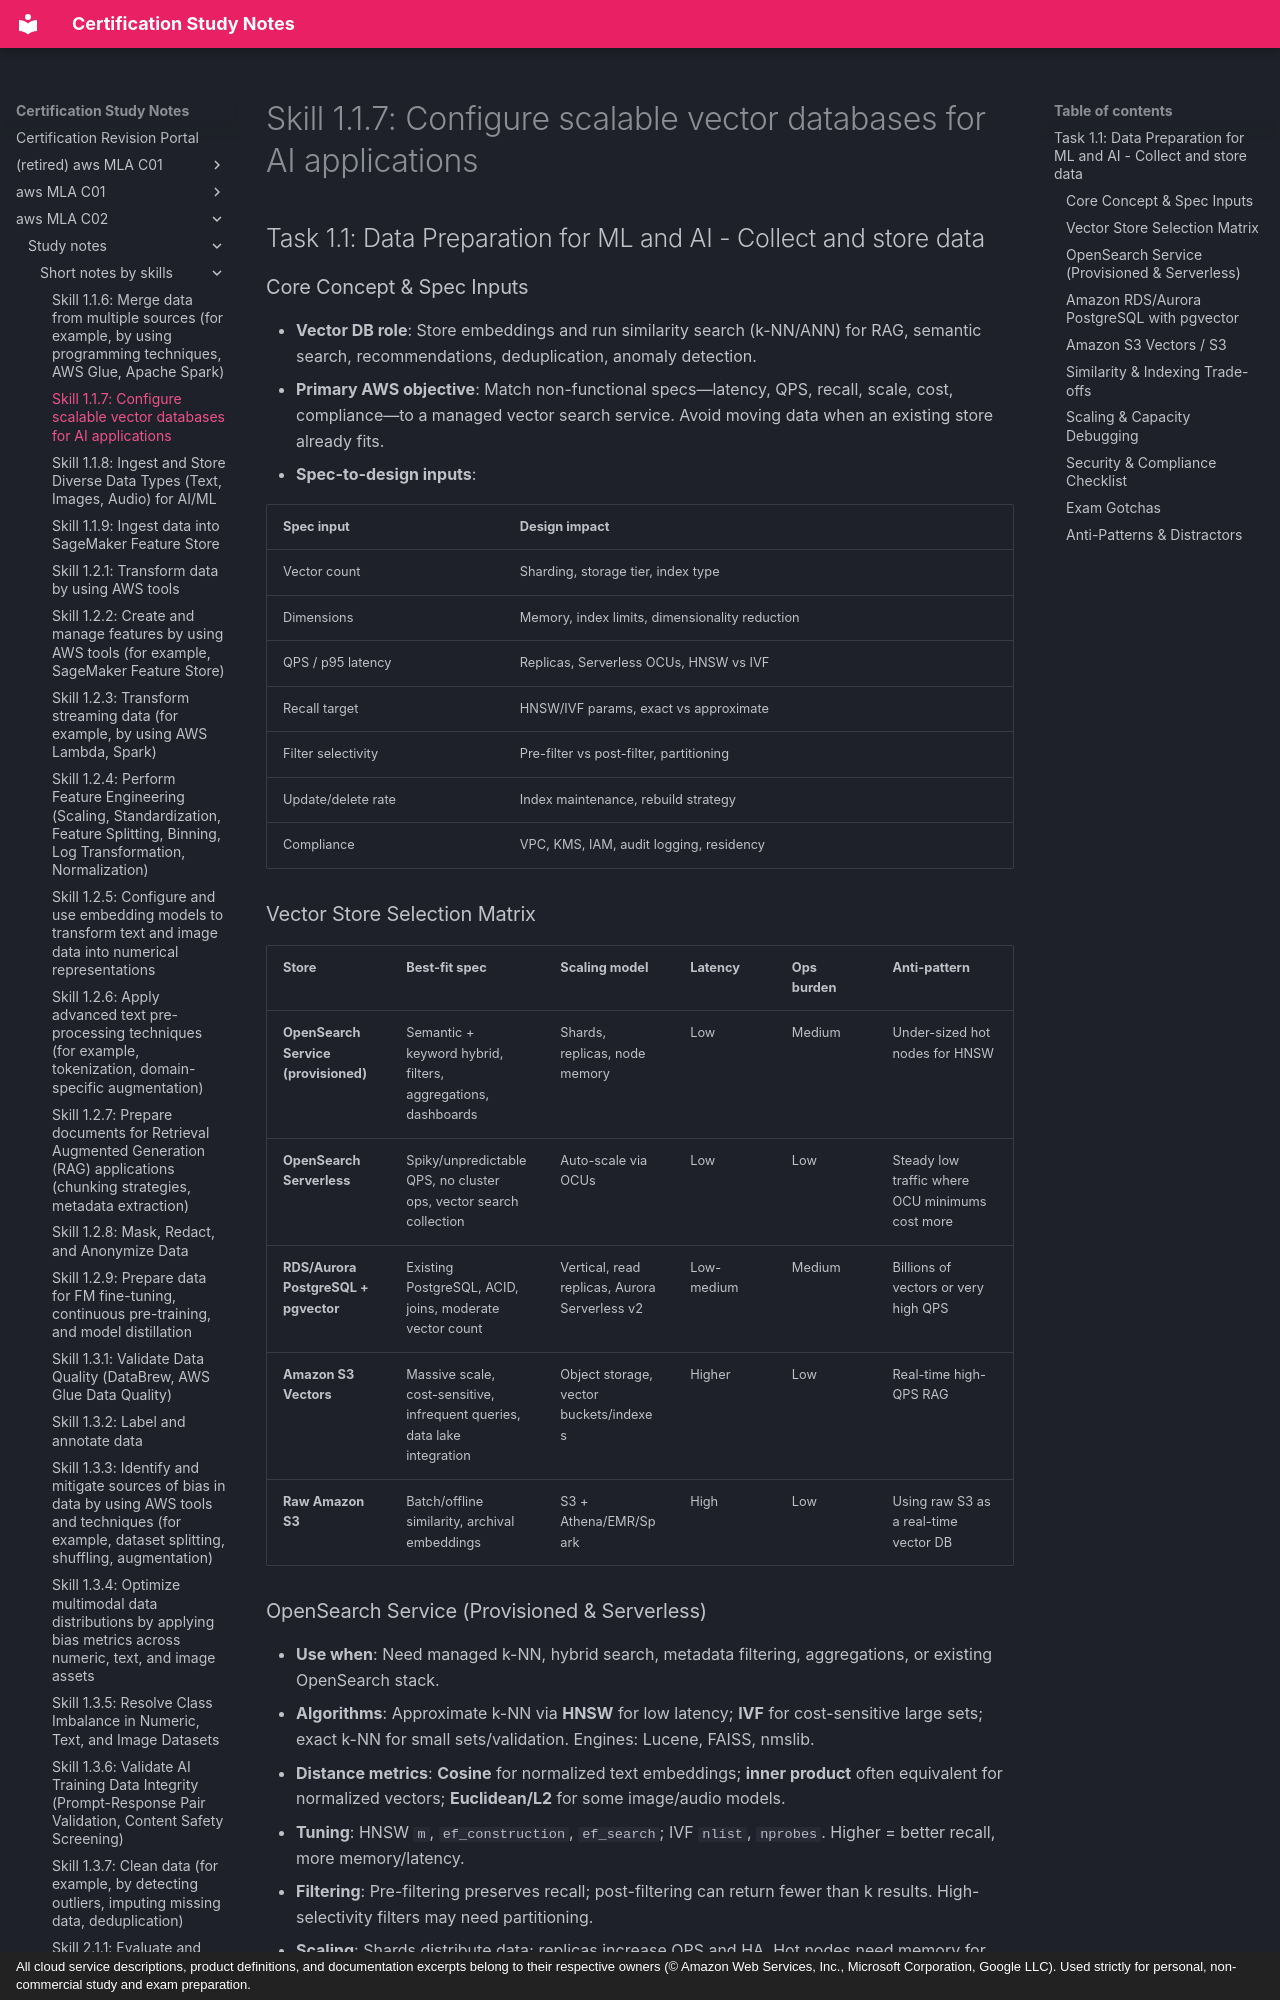

repository: monitus2022/cert_study_notes · page: aws_MLA_C02/study_notes/short_notes_by_skills/1.1.7/index.html · generator: mkdocs · copyright: All cloud service descriptions, product definitions, and documentation excerpts belong to their respective owners (© Amazon Web Services, Inc., Microsoft Corporation, Google LLC). Used strictly for personal, non-commercial study and exam preparation.

# Skill 1.1.7: Configure scalable vector databases for AI applications
## Task 1.1: Data Preparation for ML and AI - Collect and store data

### Core Concept & Spec Inputs
- **Vector DB role**: Store embeddings and run similarity search (k-NN/ANN) for RAG, semantic search, recommendations, deduplication, anomaly detection.
- **Primary AWS objective**: Match non-functional specs—latency, QPS, recall, scale, cost, compliance—to a managed vector search service. Avoid moving data when an existing store already fits.
- **Spec-to-design inputs**:

| Spec input | Design impact |
|---|---|
| Vector count | Sharding, storage tier, index type |
| Dimensions | Memory, index limits, dimensionality reduction |
| QPS / p95 latency | Replicas, Serverless OCUs, HNSW vs IVF |
| Recall target | HNSW/IVF params, exact vs approximate |
| Filter selectivity | Pre-filter vs post-filter, partitioning |
| Update/delete rate | Index maintenance, rebuild strategy |
| Compliance | VPC, KMS, IAM, audit logging, residency |

### Vector Store Selection Matrix
| Store | Best-fit spec | Scaling model | Latency | Ops burden | Anti-pattern |
|---|---|---|---|---|---|
| **OpenSearch Service (provisioned)** | Semantic + keyword hybrid, filters, aggregations, dashboards | Shards, replicas, node memory | Low | Medium | Under-sized hot nodes for HNSW |
| **OpenSearch Serverless** | Spiky/unpredictable QPS, no cluster ops, vector search collection | Auto-scale via OCUs | Low | Low | Steady low traffic where OCU minimums cost more |
| **RDS/Aurora PostgreSQL + pgvector** | Existing PostgreSQL, ACID, joins, moderate vector count | Vertical, read replicas, Aurora Serverless v2 | Low-medium | Medium | Billions of vectors or very high QPS |
| **Amazon S3 Vectors** | Massive scale, cost-sensitive, infrequent queries, data lake integration | Object storage, vector buckets/indexes | Higher | Low | Real-time high-QPS RAG |
| **Raw Amazon S3** | Batch/offline similarity, archival embeddings | S3 + Athena/EMR/Spark | High | Low | Using raw S3 as a real-time vector DB |

### OpenSearch Service (Provisioned & Serverless)
- **Use when**: Need managed k-NN, hybrid search, metadata filtering, aggregations, or existing OpenSearch stack.
- **Algorithms**: Approximate k-NN via **HNSW** for low latency; **IVF** for cost-sensitive large sets; exact k-NN for small sets/validation. Engines: Lucene, FAISS, nmslib.
- **Distance metrics**: **Cosine** for normalized text embeddings; **inner product** often equivalent for normalized vectors; **Euclidean/L2** for some image/audio models.
- **Tuning**: HNSW `m`, `ef_construction`, `ef_search`; IVF `nlist`, `nprobes`. Higher = better recall, more memory/latency.
- **Filtering**: Pre-filtering preserves recall; post-filtering can return fewer than k results. High-selectivity filters may need partitioning.
- **Scaling**: Shards distribute data; replicas increase QPS and HA. Hot nodes need memory for HNSW graphs. Serverless auto-scales.
- **Security**: VPC, IAM, fine-grained access control, KMS at rest, TLS in transit, node-to-node encryption, audit logs.
